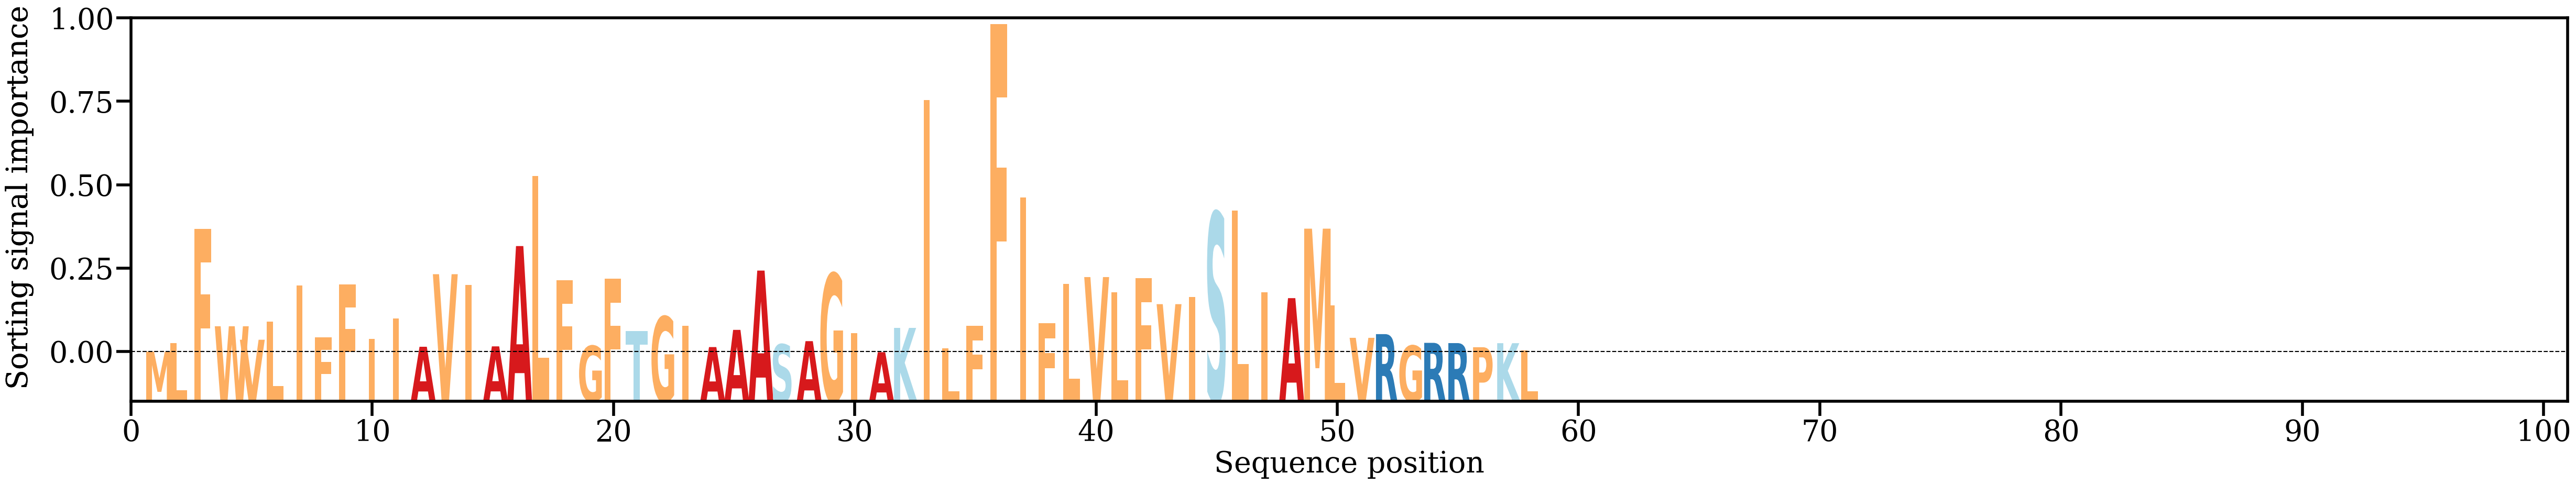

Values plotted in this chart, from the file beside it:
AA, Alpha
M, [0.0004234]
L, [0.00316206]
F, [0.03909413]
W, [0.00839713]
V, [0.00415045]
L, [0.00988071]
I, [0.02123759]
F, [0.00492315]
F, [0.02154134]
I, [0.00439073]
I, [0.01081624]
A, [0.00194726]
V, [0.02476725]
I, [0.02134476]
A, [0.00207113]
A, [0.03361794]
L, [0.05560602]
F, [0.0228096]
G, [0.00222663]
F, [0.02330584]
T, [0.00683005]
G, [0.01143202]
I, [0.00851608]
A, [0.00184572]
A, [0.0072573]
A, [0.02590528]
S, [0.00269686]
A, [0.00371353]
G, [0.02493615]
I, [0.00619385]
A, [0.0002342]
K, [0.00787954]
I, [0.07951728]
L, [0.0015086]
F, [0.00849165]
F, [0.10344867]
I, [0.04888051]
F, [0.00940271]
L, [0.02171114]
V, [0.02386399]
L, [0.01914759]
F, [0.02352945]
V, [0.01534325]
I, [0.01767433]
S, [0.04412129]
L, [0.04485983]
I, [0.01914719]
A, [0.0172381]
M, [0.039091]
L, [0.01493163]
V, [0.00475617]
R, [0.00591948]
G, [0.00228258]
R, [0.00317511]
R, [0.00309624]
P, [0.00179695]
K, [0.0030739]
L, [0.00083751]
